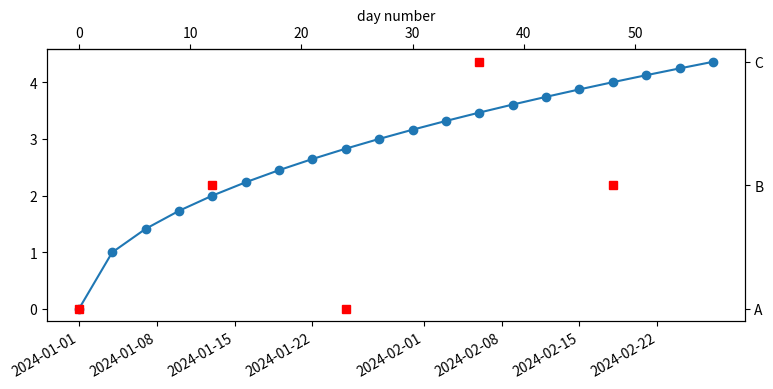

Generate this figure with matplotlib:
# Datetime x with a twin category y and a secondary axis converting dates to day numbers.
import datetime as dt
import numpy as np
import matplotlib.pyplot as plt
import matplotlib.dates as mdates

start = dt.datetime(2024, 1, 1)
times = [start + dt.timedelta(days=int(d)) for d in np.arange(0, 60, 3)]
fig, ax = plt.subplots(figsize=(9, 4))
ax.plot(times, np.sqrt(np.arange(len(times))), "o-")
sec = ax.secondary_xaxis("top", functions=(lambda n: n - mdates.date2num(start), lambda d: d + mdates.date2num(start)))
sec.set_xlabel("day number")
ax2 = ax.twinx()
ax2.plot(times[::4], ["A", "B", "A", "C", "B"], "rs")
fig.autofmt_xdate()
fig.canvas.draw()
print([t.get_text() for t in sec.xaxis.get_ticklabels()][:4], [t.get_text() for t in ax2.get_yticklabels()])
fig.savefig("mixed_units.png", dpi=50)
